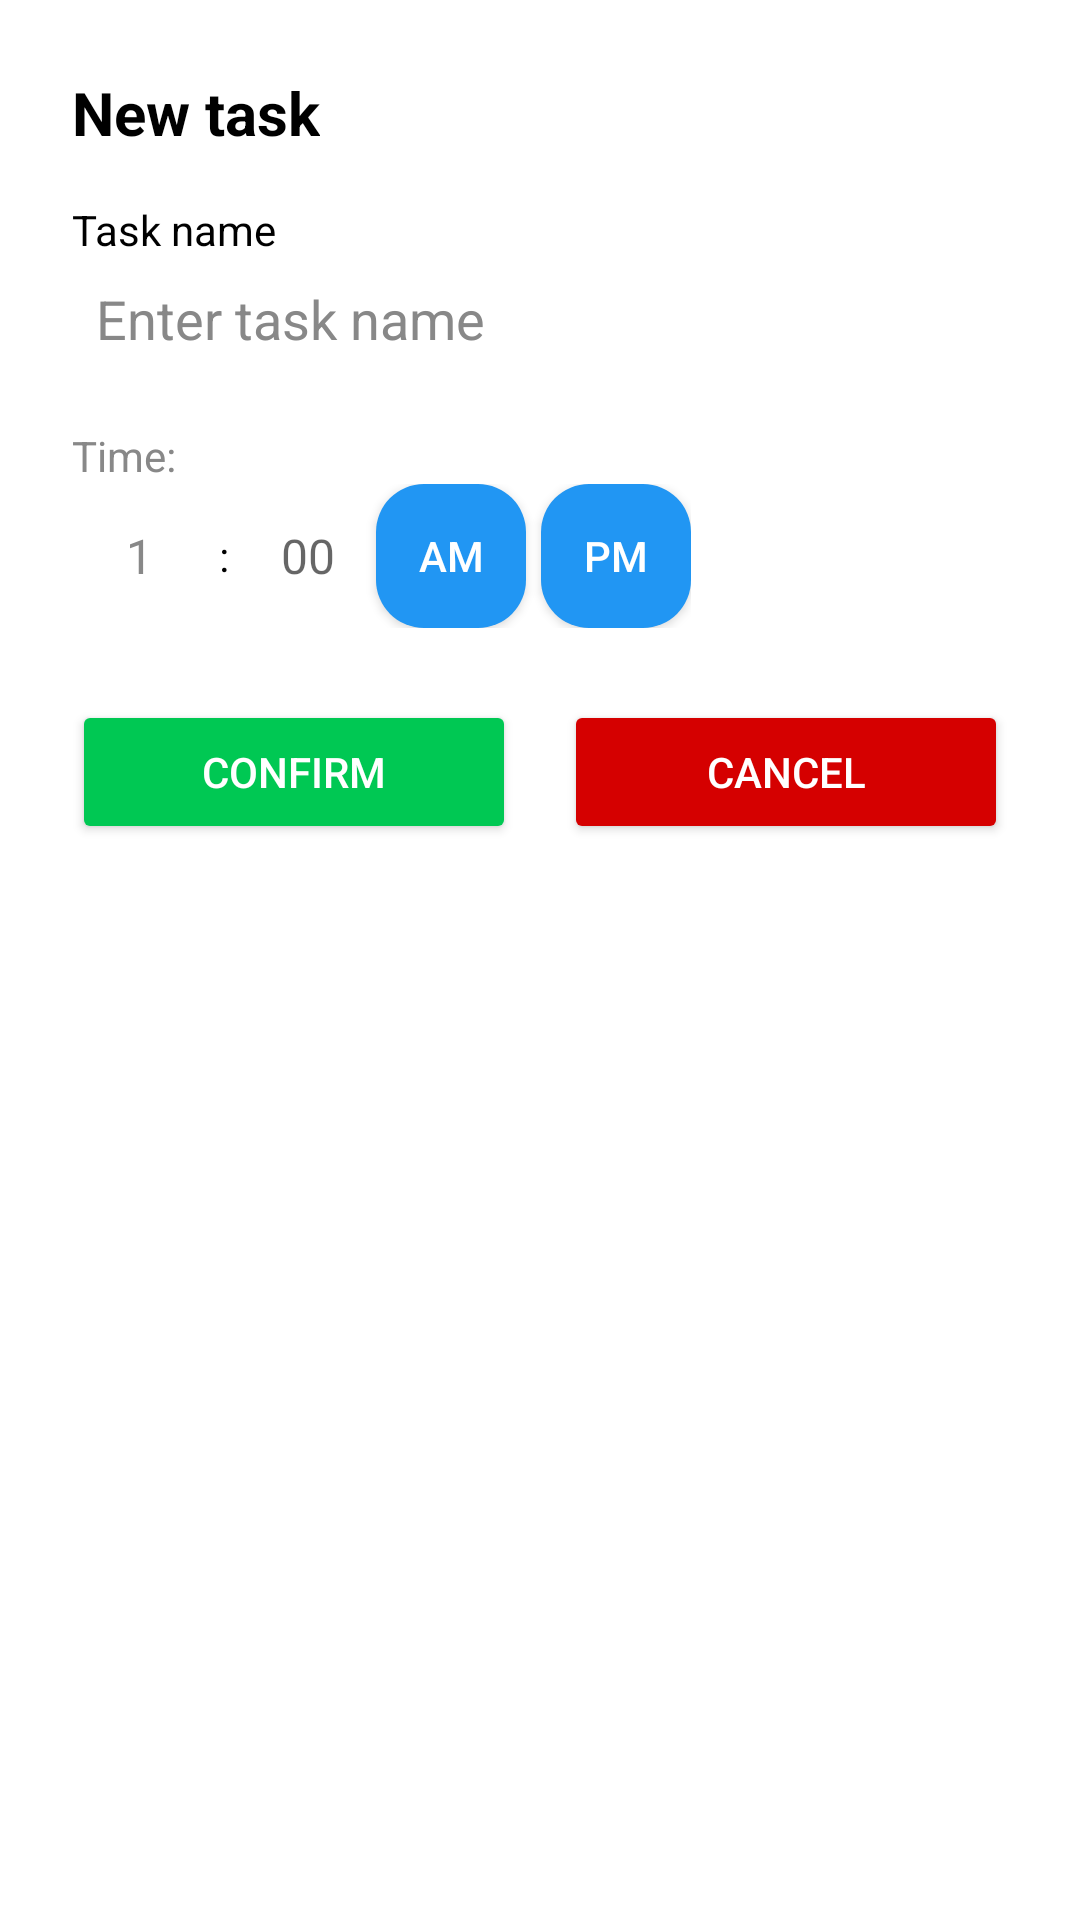

Reconstruct the res/layout file that produces this screen, plus the resources it refers to.
<!-- AndroidManifest.xml: application theme Theme.Task4Today -->
<!-- res/layout/overlay_add_task.xml -->
<?xml version="1.0" encoding="utf-8"?>
<LinearLayout xmlns:android="http://schemas.android.com/apk/res/android"
    android:id="@+id/dialogContainer"
    android:layout_width="match_parent"
    android:layout_height="wrap_content"
    android:background="@color/overlay_background"
    android:orientation="vertical"
    android:padding="24dp">

    
    <TextView
        android:id="@+id/newTaskTitle"
        android:layout_width="wrap_content"
        android:layout_height="wrap_content"
        android:text="New task"
        android:textSize="20sp"
        android:textStyle="bold"
        android:textColor="#000000" />

    
    <TextView
        android:layout_width="wrap_content"
        android:layout_height="wrap_content"
        android:layout_marginTop="16dp"
        android:text="Task name"
        android:textSize="14sp"
        android:textColor="#000000" />

    
    <EditText
        android:id="@+id/taskNameInput"
        android:layout_width="match_parent"
        android:layout_height="wrap_content"
        android:background="@color/overlay_background"
        android:hint="Enter task name"
        android:inputType="text"
        android:padding="8dp"
        android:textColor="#000000"
        android:textColorHint="#888888" />

    
    <TextView
        android:layout_width="wrap_content"
        android:layout_height="wrap_content"
        android:layout_marginTop="16dp"
        android:text="Time:"
        android:textColor="@color/text_secondary"
        android:textSize="14sp" />

    
    <LinearLayout
        android:layout_width="wrap_content"
        android:layout_height="wrap_content"
        android:orientation="horizontal"
        android:gravity="center_vertical">

        
        <EditText
            android:id="@+id/hourInput"
            android:layout_width="45dp"
            android:layout_height="wrap_content"
            android:background="@color/overlay_background"
            android:gravity="center"
            android:hint="1"
            android:inputType="number"
            android:maxLength="2"
            android:textColor="@color/text_primary"
            android:textColorHint="@color/text_secondary"
            android:textSize="16sp" />

        
        <TextView
            android:layout_width="wrap_content"
            android:layout_height="wrap_content"
            android:layout_marginHorizontal="4dp"
            android:text=":"
            android:textColor="#000000"
            android:textSize="14sp" />

        
        <EditText
            android:id="@+id/minutesInput"
            android:layout_width="45dp"
            android:layout_height="wrap_content"
            android:background="@color/overlay_background"
            android:gravity="center"
            android:hint="00"
            android:inputType="number"
            android:textColor="@color/text_secondary"
            android:textSize="16sp" />

        
        <ToggleButton
            android:id="@+id/amButton"
            android:layout_width="50dp"
            android:layout_height="wrap_content"
            android:background="@drawable/rounded_button"
            android:checked="true"
            android:textColor="@color/white"
            android:textOff="AM"
            android:textOn="AM" />

        
        <ToggleButton
            android:id="@+id/pmButton"
            android:layout_width="50dp"
            android:layout_height="wrap_content"
            android:layout_marginLeft="5dp"
            android:background="@drawable/rounded_button"
            android:textColor="@color/white"
            android:textOff="PM"
            android:textOn="PM" />
    </LinearLayout>

    
    <LinearLayout
        android:layout_width="match_parent"
        android:layout_height="wrap_content"
        android:layout_marginTop="24dp"
        android:orientation="horizontal"
        android:weightSum="2"
        android:gravity="center">

        <Button
            android:id="@+id/confirmButton"
            android:layout_width="0dp"
            android:layout_height="wrap_content"
            android:layout_marginEnd="8dp"
            android:layout_weight="1"
            android:backgroundTint="@color/green_confirm"
            android:text="Confirm"
            android:textColor="#FFFFFF" />

        <Button
            android:id="@+id/cancelButton"
            android:layout_width="0dp"
            android:layout_height="wrap_content"
            android:layout_marginStart="8dp"
            android:layout_weight="1"
            android:backgroundTint="@color/red_cancel"
            android:text="Cancel"
            android:textColor="#FFFFFF" />
    </LinearLayout>
</LinearLayout>
<!-- resources referenced by this layout -->
<resources>
  <color name="green_confirm">#00C853</color>
  <color name="overlay_background">#FFFFFF</color>
  <color name="red_cancel">#D50000</color>
  <color name="text_primary">#000000</color>
  <color name="text_secondary">#888888</color>
  <color name="white">#FFFFFFFF</color>
  <!-- drawable rounded_button (drawable) -->
  <?xml version="1.0" encoding="utf-8"?>
  <shape xmlns:android="http://schemas.android.com/apk/res/android">
      <solid android:color="@color/toggle_checked" />
      <corners android:radius="16dp" /> 
  </shape>
  <style name="Theme.Task4Today" parent="Theme.MaterialComponents.DayNight.NoActionBar">
          
          <item name="colorOnPrimary">@color/white</item>
          <item name="colorOnSecondary">@color/black</item>
  
          
          <item name="colorPrimary">@color/purple_500</item>
          <item name="colorPrimaryVariant">@color/purple_700</item>
          <item name="colorSecondary">@color/teal_200</item>
          <item name="colorSecondaryVariant">@color/teal_700</item>
          <item name="android:statusBarColor">@color/purple_700</item>
  
          
          <item name="checkboxTint">@color/checkbox_tint_light</item>
      </style>
  <color name="toggle_checked">#2196F3</color>
  <color name="black">#000000</color>
  <color name="purple_500">#FF6200EE</color>
  <color name="purple_700">#FF3700B3</color>
  <color name="teal_200">#FF03DAC5</color>
  <color name="teal_700">#FF018786</color>
  <color name="checkbox_tint_light">#154734</color>
</resources>
